Run: headless pygame with SDL's dummy video driver; simulated clock (each Clock.tick advances the game by its frame time, no real sleeping); random seed 0; keys injected as events and as key.get_pressed() state; no mouse input.
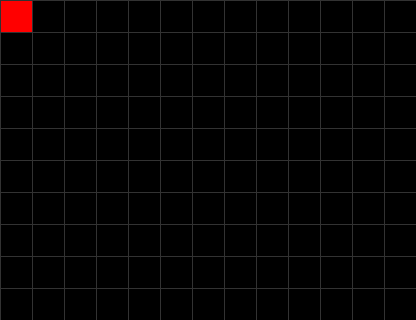
Frame 1 of 4 · flips 1–60 · no input
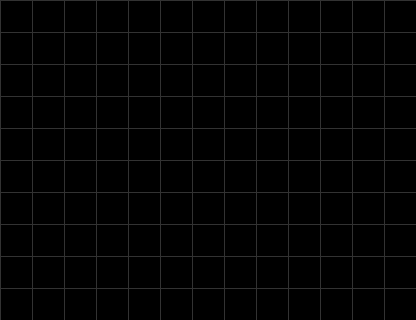
Frame 2 of 4 · flips 61–180 · tapped SPACE, RETURN · held RIGHT (→), D
Frame 3 of 4 · flips 181–300 · held DOWN (↓), S · screen unchanged from frame 2, image omitted
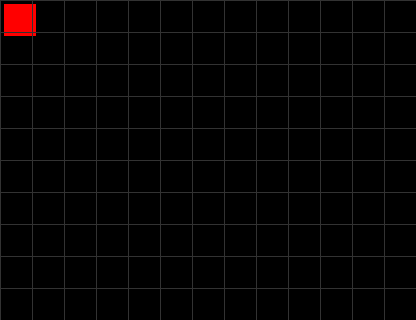
Frame 4 of 4 · flips 301–420 · held LEFT (←), A, UP (↑), W

The pygame program that drew these frames:

import pygame as pg

class Game(): #Game class acts as framework for the game
    def __init__(self): #Constructor for game class and runs at start of game
        pg.init()
        self.init_variables()
        self.init_spritegroups()
        self.load_images()
        self.init_objects()
        self.screen_setup()
        self.gameloop()

    def init_variables(self):
        self.running = True
        self.clock = pg.time.Clock()
        self.toggle = False

    def init_spritegroups(self):
        self.player_sg = pg.sprite.Group()
        self.all_sg = pg.sprite.Group()

    def init_objects(self):
        self.player = Player(self)
        self.all_sg.add(self.player)
        self.player_sg.add(self.player)

    def load_images(self):
        pass

    def screen_setup(self): #Set up screen
        pg.display.init()
        self.screen = pg.display.set_mode((WIDTH,HEIGHT))

    def gameloop(self): #Main loop that will run while running program
        while self.running == True:
            def events(): #Controls all inputs
                for event in pg.event.get():
                    if event.type == pg.QUIT:
                        self.running = False
                        pg.quit()
                    elif event.type == pg.KEYDOWN:
                        if event.key == pg.K_ESCAPE:
                            self.running = False
                            pg.quit()

            def draw():
                self.screen.fill(BLACK)
                self.player_sg.draw(self.screen)

                #Draw grid (temporary)
                for i in range (0, WIDTH, TILESIZE):
                    pg.draw.line(self.screen,(50,50,50), (i,0), (i,HEIGHT))
                for i in range (0, HEIGHT, TILESIZE):
                    pg.draw.line(self.screen,(50,50,50), (0,i), (WIDTH,i))

            def update():
                self.all_sg.update()
                self.clock.tick(FPS)
                pg.display.update()
            
            #Methods to call continuously:
            events()       
            draw()
            update()

class Player(pg.sprite.Sprite):
    def __init__(self, game):
        pg.sprite.Sprite.__init__(self)
        self.game = 0
        self.image = pg.Surface((32,32))
        self.image.fill(RED)
        self.rect = self.image.get_rect()
        self.rect.x = 0
        self.rect.y = 0
        self.yspeed = 4
        self.xspeed = 4

    def update(self):
        keys = pg.key.get_pressed()

        if keys[pg.K_w]:
            self.rect.y -= self.yspeed
        if keys[pg.K_a]:
            self.rect.x -= self.xspeed
        if keys[pg.K_s]:
            self.rect.y += self.yspeed
        if keys[pg.K_d]:
            self.rect.x += self.xspeed

#Constants:
FPS = 60
TILESIZE = 32
WIDTH = 320 + TILESIZE*3
HEIGHT = 320
BLACK = (0,0,0)
RED = (255,0,0)

#Create game instance
game = Game()                                               
